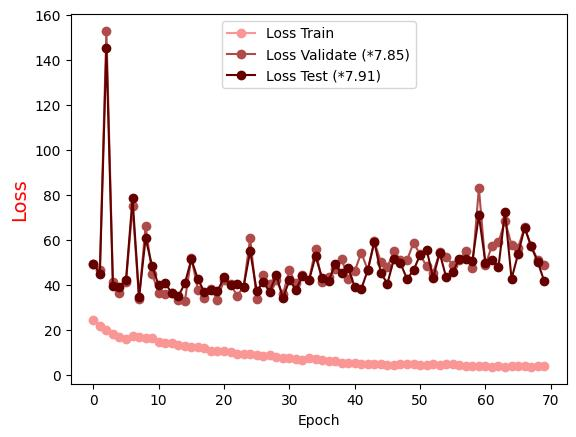

The data file committed next to this chart (first rows):
Epoch, Loss Train, Loss Validate (*7.85), Loss Test (*7.91)
0.0, 24.28, 49.24, 49.21
1.0, 21.7, 46.57, 44.96
2.0, 19.89, 152.8, 145
3.0, 18.07, 41.08, 39.25
4.0, 16.67, 36.44, 39.16
5.0, 15.97, 41.14, 42.09
6.0, 17, 74.84, 78.45
7.0, 16.61, 33.62, 34.57
8.0, 16.17, 66.13, 60.59
9.0, 16.53, 44.83, 48.26
10.0, 14.51, 36.22, 39.7
11.0, 14.05, 36.01, 40.65
12.0, 14.09, 36.4, 36.32
13.0, 13.28, 33.22, 34.85
14.0, 12.82, 32.69, 40.56
15.0, 12.36, 52.06, 51.22
16.0, 12.2, 37.78, 42.54
17.0, 11.83, 33.9, 36.68
18.0, 10.77, 37.97, 37.57
19.0, 10.68, 33.36, 37.12
20.0, 10.39, 42.28, 43.34
21.0, 10.2, 40.18, 39.67
22.0, 9.106, 35.21, 40.49
23.0, 9.178, 38.93, 39.17
24.0, 9.141, 60.76, 54.91
25.0, 8.707, 33.48, 37.33
26.0, 8.195, 44.38, 41.11
27.0, 8.744, 40.26, 36.8
28.0, 7.874, 42.02, 44.52
29.0, 7.539, 35.72, 33.99
30.0, 7.433, 46.33, 41.98
31.0, 7.105, 40.66, 37.82
32.0, 6.469, 44.32, 43.8
33.0, 7.548, 41.94, 41.91
34.0, 7.075, 55.91, 52.6
35.0, 6.674, 41.39, 43.17
36.0, 6.299, 43.55, 41.56
37.0, 5.949, 46.93, 49.06
38.0, 5.442, 51.42, 45.07
39.0, 5.391, 42.48, 47.41
40.0, 5.012, 46.04, 39.01
41.0, 4.845, 54.26, 38.17
42.0, 4.89, 46.55, 46.48
43.0, 4.738, 59.27, 59.04
44.0, 4.722, 49.95, 45.26
45.0, 4.358, 47.86, 40.52
46.0, 4.34, 54.88, 51.49
47.0, 4.814, 51.15, 49.53
48.0, 4.755, 50.82, 42.59
49.0, 4.773, 58.7, 46.41
50.0, 4.479, 53.47, 53.28
51.0, 4.3, 48.18, 55.58
52.0, 4.735, 45.27, 43.08
53.0, 4.401, 54.44, 54.08
54.0, 4.962, 52.34, 43.23
55.0, 4.691, 48.85, 45.66
56.0, 4.352, 51.08, 51.45
57.0, 3.99, 54.8, 51.46
58.0, 3.841, 47.42, 50.58
59.0, 3.917, 83.04, 70.82
... 10 more rows
